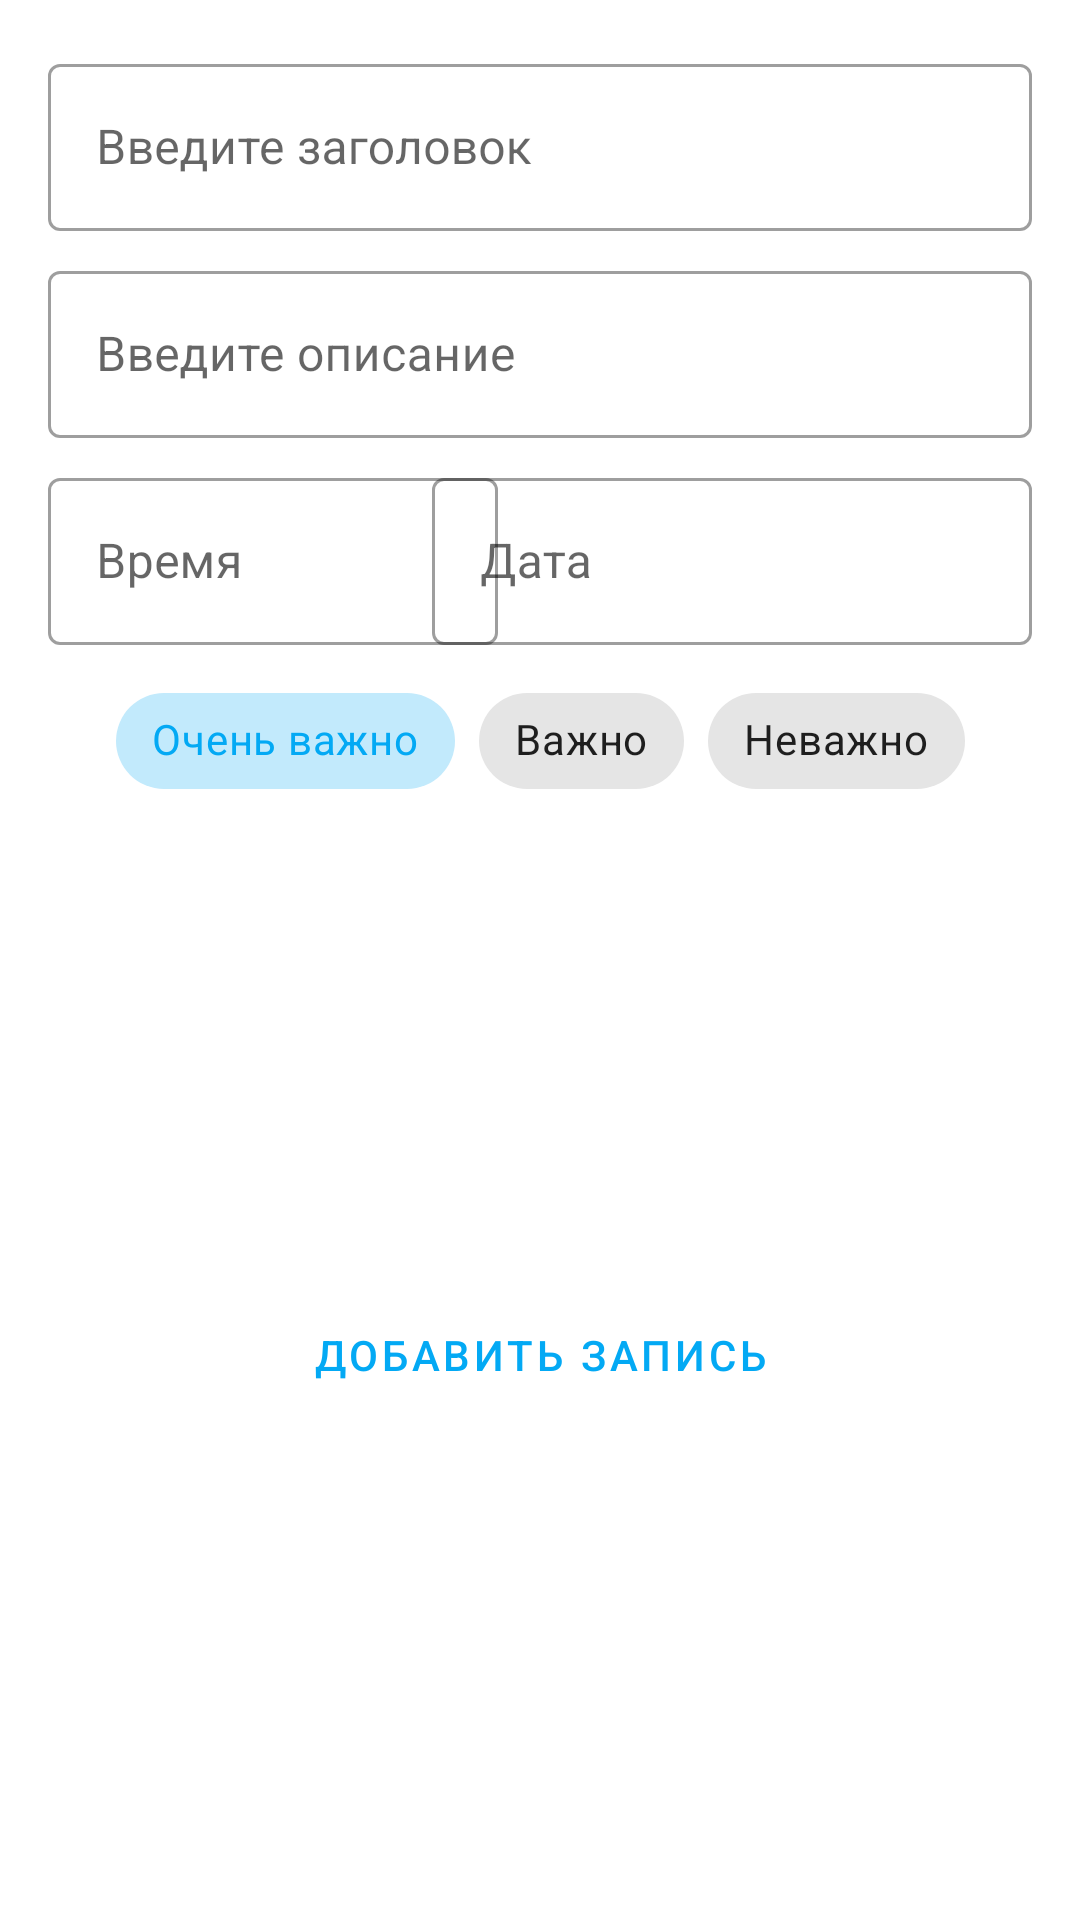

Produce the Android XML layout that renders to this screen, including the resource entries it uses.
<!-- AndroidManifest.xml: application theme AppTheme -->
<!-- res/layout/bottom_sheet.xml -->
<androidx.constraintlayout.widget.ConstraintLayout android:id="@+id/bottom_sheet"
    android:layout_width="match_parent"
    android:layout_height="match_parent"
    android:background="?android:attr/colorBackground"
    xmlns:android="http://schemas.android.com/apk/res/android"
    xmlns:app="http://schemas.android.com/apk/res-auto">

    <com.google.android.material.textfield.TextInputLayout
        android:id="@+id/textTitleSet"
        style="@style/Widget.MaterialComponents.TextInputLayout.OutlinedBox"
        android:layout_width="match_parent"
        android:layout_height="wrap_content"
        android:layout_marginStart="16dp"
        android:layout_marginTop="16dp"
        android:layout_marginEnd="16dp"
        android:focusedByDefault="false"
        android:hint="@string/get_title"
        app:layout_constraintEnd_toEndOf="parent"
        app:layout_constraintStart_toStartOf="parent"
        app:layout_constraintTop_toTopOf="parent"
        app:endIconMode = "clear_text">

        <com.google.android.material.textfield.TextInputEditText
            android:layout_width="match_parent"
            android:layout_height="wrap_content"
            android:inputType="textShortMessage|textCapSentences"
            android:id="@+id/textTitle"/>

    </com.google.android.material.textfield.TextInputLayout>

    <com.google.android.material.textfield.TextInputLayout
        android:id="@+id/textDescriptionSet"
        style="@style/Widget.MaterialComponents.TextInputLayout.OutlinedBox"
        android:layout_width="match_parent"
        android:layout_height="wrap_content"
        android:layout_marginStart="16dp"
        android:layout_marginTop="8dp"
        android:layout_marginEnd="16dp"
        android:focusedByDefault="false"
        android:hint="@string/get_description"
        app:layout_constraintEnd_toEndOf="parent"
        app:layout_constraintStart_toStartOf="parent"
        app:layout_constraintTop_toBottomOf="@+id/textTitleSet"
        app:endIconMode = "clear_text">

        <com.google.android.material.textfield.TextInputEditText
            android:layout_width="match_parent"
            android:layout_height="wrap_content"
            android:inputType="textShortMessage|textCapSentences"
            android:id="@+id/textDescription"/>

    </com.google.android.material.textfield.TextInputLayout>

    <com.google.android.material.textfield.TextInputLayout
        android:id="@+id/textDateSet"
        style="@style/Widget.MaterialComponents.TextInputLayout.OutlinedBox"
        android:layout_width="200dp"
        android:layout_height="wrap_content"
        android:layout_marginTop="8dp"
        android:layout_marginEnd="16dp"
        android:focusedByDefault="false"
        android:hint="Дата"
        app:layout_constraintEnd_toEndOf="parent"
        app:layout_constraintTop_toBottomOf="@+id/textDescriptionSet"
        app:endIconMode ="custom"
        app:endIconDrawable = "@drawable/ic_date_range"
        app:endIconCheckable = "true">

        <com.google.android.material.textfield.TextInputEditText
            android:layout_width="match_parent"
            android:layout_height="wrap_content"
            android:id="@+id/textDateSetField"
            android:inputType="date"
            android:focusable="false"
            android:focusableInTouchMode="false"
            android:onClick="dateSet"/>

    </com.google.android.material.textfield.TextInputLayout>

    <com.google.android.material.textfield.TextInputLayout
        android:id="@+id/textTimeSet"
        style="@style/Widget.MaterialComponents.TextInputLayout.OutlinedBox"
        android:layout_width="150dp"
        android:layout_height="wrap_content"
        android:layout_marginStart="16dp"
        android:layout_marginTop="8dp"
        android:focusedByDefault="false"
        android:hint="Время"
        app:layout_constraintStart_toStartOf="parent"
        app:layout_constraintTop_toBottomOf="@+id/textDescriptionSet">

        <com.google.android.material.textfield.TextInputEditText
            android:id="@+id/textTimeSetField"
            android:layout_width="match_parent"
            android:layout_height="wrap_content"
            android:inputType="time"
            android:focusable="false"
            android:focusableInTouchMode="false"
            android:onClick="timeSet"/>


    </com.google.android.material.textfield.TextInputLayout>


    <HorizontalScrollView
        android:id="@+id/horizontalScrollView"
        android:layout_width="wrap_content"
        android:layout_height="wrap_content"
        android:layout_marginStart="16dp"
        android:layout_marginTop="8dp"
        android:layout_marginEnd="16dp"
        app:layout_constraintEnd_toEndOf="parent"
        app:layout_constraintStart_toStartOf="parent"
        app:layout_constraintTop_toBottomOf="@+id/textDateSet"
        android:gravity="center"
        android:orientation="horizontal">

        <com.google.android.material.chip.ChipGroup
            android:layout_width="wrap_content"
            android:layout_height="wrap_content"
            app:singleLine="true"
            app:singleSelection = "true"
            android:id="@+id/priorityCheck">

            <com.google.android.material.chip.Chip
                style="@style/Widget.MaterialComponents.Chip.Choice"
                android:layout_width="wrap_content"
                android:layout_height="wrap_content"
                android:text="Очень важно"
                android:id="@+id/priority_2"
                android:checked="true"/>

            <com.google.android.material.chip.Chip
                style="@style/Widget.MaterialComponents.Chip.Choice"
                android:layout_width="wrap_content"
                android:layout_height="wrap_content"
                android:text="Важно"
                android:id="@+id/priority_1"/>

            <com.google.android.material.chip.Chip
                style="@style/Widget.MaterialComponents.Chip.Choice"
                android:layout_width="wrap_content"
                android:layout_height="wrap_content"
                android:text="Неважно"
                android:id="@+id/priority_0"/>

        </com.google.android.material.chip.ChipGroup>
    </HorizontalScrollView>


    <com.google.android.material.button.MaterialButton
        android:id="@+id/addEditButton"
        style="@style/Widget.MaterialComponents.Button.TextButton"
        android:layout_width="0dp"
        android:layout_height="wrap_content"
        android:layout_marginStart="16dp"
        android:layout_marginEnd="16dp"
        android:layout_marginBottom="8dp"
        android:text="@string/addNote"
        app:layout_constraintBottom_toBottomOf="parent"
        app:layout_constraintEnd_toEndOf="parent"
        app:layout_constraintStart_toStartOf="parent"
        app:layout_constraintTop_toBottomOf="@+id/horizontalScrollView"
        android:onClick="insertNote"/>


</androidx.constraintlayout.widget.ConstraintLayout>
<!-- resources referenced by this layout -->
<resources>
  <string name="addNote">Добавить запись</string>
  <string name="get_description">Введите описание</string>
  <string name="get_title">Введите заголовок</string>
  <style name="AppTheme" parent="Theme.MaterialComponents.DayNight.NoActionBar">
          
          <item name="colorPrimary">@color/primaryColor</item>
          <item name="colorPrimaryDark">@color/primaryDarkColor</item>
          <item name="colorAccent">@color/colorAccent</item>
          <item name="windowNoTitle">true</item>
          <item name="windowActionBar">false</item>
  
          
          <item name="android:windowActivityTransitions">true</item>
      </style>
  <color name="primaryColor">#03a9f4</color>
  <color name="primaryDarkColor">#007ac1</color>
  <color name="colorAccent">#29b6f6</color>
</resources>
